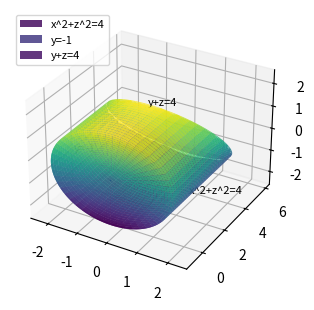

Source code (Python): (Note: this script raises an exception after producing the figure.)
"""Plot the solid enclosed by x^2+z^2=4, y=-1, y+z=4."""
import matplotlib
matplotlib.use("Agg")
import matplotlib.pyplot as plt
import numpy as np
from mpl_toolkits.mplot3d import proj3d
fig, ax = plt.subplots(subplot_kw={"projection": "3d"}, figsize=(5, 3.6), dpi=150)
th = np.linspace(0, 2*np.pi, 100)
yy = np.linspace(-1, 6, 40)
T, Y = np.meshgrid(th, yy)
mask = (Y < -1) | (Y > 4 - 2*np.sin(T))
ax.plot_surface(np.ma.masked_where(mask, 2*np.cos(T)), np.ma.masked_where(mask, Y), np.ma.masked_where(mask, 2*np.sin(T)), cmap="viridis", alpha=0.85)
rad = np.linspace(0, 2, 24)
R, TH = np.meshgrid(rad, th)
X1, Z1 = R*np.cos(TH), R*np.sin(TH)
ax.plot_surface(X1, np.full_like(X1, -1.0), Z1, cmap="viridis", alpha=0.85)
Z2 = R*np.sin(TH)
ax.plot_surface(X1, 4 - Z2, Z2, cmap="viridis", alpha=0.85)
ax.set_xlim(-2.6, 2.6); ax.set_ylim(-1.4, 6.4); ax.set_zlim(-2.6, 2.6)
ax.legend(["x^2+z^2=4", "y=-1", "y+z=4"], loc="upper left", fontsize=8)
fig.canvas.draw()
def put(p, s):
    px, py, pz = proj3d.proj_transform(p[0], p[1], p[2], ax.get_proj())
    dx, dy = ax.transData.transform((px, py))
    fx = (dx - ax.bbox.x0) / (ax.bbox.x1 - ax.bbox.x0)
    fy = (dy - ax.bbox.y0) / (ax.bbox.y1 - ax.bbox.y0)
    return ax.text2D(fx, fy, s, transform=ax.transAxes, fontsize=8)
put((1.4142, 2.0, -1.4142), "x^2+z^2=4")
put((-1.2, -1.0, 0.8), "y=-1")
put((0.0, 2.1, 1.9), "y+z=4")
fig.canvas.draw()
renderer = fig.canvas.get_renderer()
for a in list(ax.texts) + ([ax.get_legend()] if ax.get_legend() else []):
    box = a.get_window_extent(renderer)
    name = a.get_text() if hasattr(a, "get_text") else "legend"
    assert ax.bbox.x0 - 1 <= box.x0 and box.x1 <= ax.bbox.x1 + 1, name
    assert ax.bbox.y0 - 1 <= box.y0 and box.y1 <= ax.bbox.y1 + 1, name
fig.savefig("calculus-15.7.22/solution/part1_figure1.png", dpi=150)
print("figure saved")
